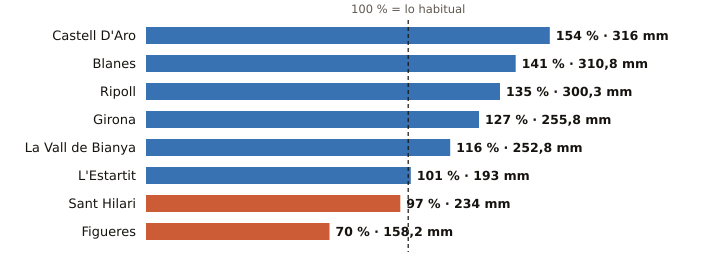

The table this chart was drawn from, first rows:
estacion, provincia, indicativo, mm_otono, referencia_mm, pct, periodo_referencia, hasta, hora
Castell D'Aro, Girona, 0284X, 316.0, 205.7, 154, 2009-2025, 2026-11-27, 8
Blanes, Girona, 0281Y, 310.8, 220.6, 141, 2009-2025, 2026-11-27, 8
Ripoll, Girona, 0324A, 300.3, 221.9, 135, 1991-2020, 2026-11-27, 9
Girona, Girona, 0370E, 255.8, 201.1, 127, 2009-2025, 2026-11-27, 9
La Vall de Bianya, Girona, 0394X, 252.8, 217.4, 116, 2006-2025, 2026-11-27, 9
L'Estartit, Girona, 0385X, 193.0, 190.8, 101, 2005-2025, 2026-11-27, 9
Sant Hilari, Girona, 0363X, 234.0, 240.1, 97, 2009-2025, 2026-11-27, 8
Figueres, Girona, 0429X, 158.2, 225.2, 70, 2009-2025, 2026-11-27, 9
